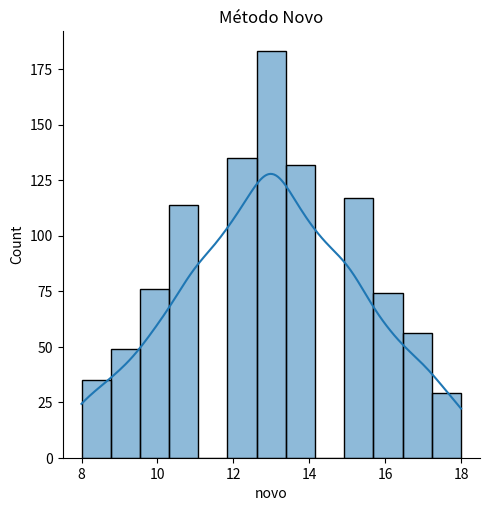
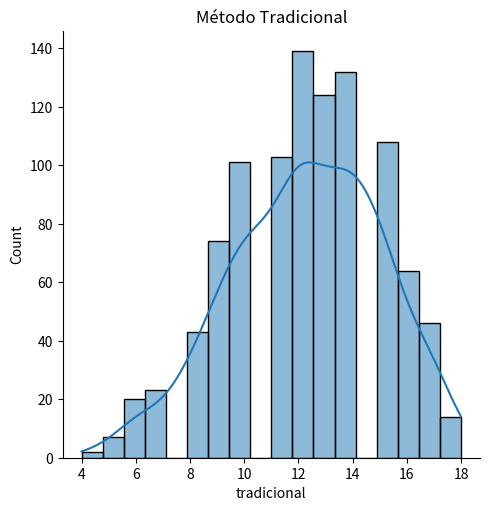

Recreate these plots in Python, in order.
import numpy as np
import matplotlib.pyplot as plt
import seaborn as sns
import pandas as pd

# Role Playing Games are an important hobby in my life, specially Dungeons and Dragons.
# There are many options for rolling stats in D&D and this code was written in order to analyse and compare
# 2 methods for rolling stats in the character creation segment of the game. Our in group discussion of wich method would be better generated this study.
# The "tradicional" method consists in rolling a 4d6 (4 6 sided dice), removing the smaller number rolled and sum the resulting three.
# The "novo" method consists in rolling 2d6, adding it together and than adding annother 6 on top of it.
# Each method has 1000 interactions as a sample and was compared simply by visualization.
# A Statystical test for comparing two means will be added.


# Defining s as the number of interactions
s = 1000

# Rolling the 'novo' method (2d6+6)
dado_1=np.random.random_integers(1,6,s)
dado_2=np.random.random_integers(1,6,s)

novo = dado_1 + dado_2 + 6


# Rolling the 'tradicional' method (4d6 minus the lower)
d1=np.random.random_integers(1,6,s)
d2=np.random.random_integers(1,6,s)
d3=np.random.random_integers(1,6,s)
d4=np.random.random_integers(1,6,s)

# Appending the 4 rolls in a list
lista=[]
aux=[]

for i in range(s):
    aux = [d1[i],d2[i],d3[i],d4[i]]
    lista.append(aux)
    aux=[]
    
# Removing the lower roll of the list    
for i in range(s):
    lista[i].remove(min(lista[i]))
    
# Sum the resulting 3 rolls    
tradicional = []
for i in range(s):
    aux = sum(lista[i])
    tradicional.append(aux)
    aux=[]


# Creating a Pandas DF to use the Describe function
df = pd.DataFrame(novo, columns=['novo'])
df['tradicional'] = tradicional

print(df.describe().T)

# Plotting the distributions of each method 
sns.displot(data=df,
            x="novo",
            kde=True)
plt.title('Método Novo')


sns.displot(data=df,
            x="tradicional",
            kde=True)
plt.title('Método Tradicional')